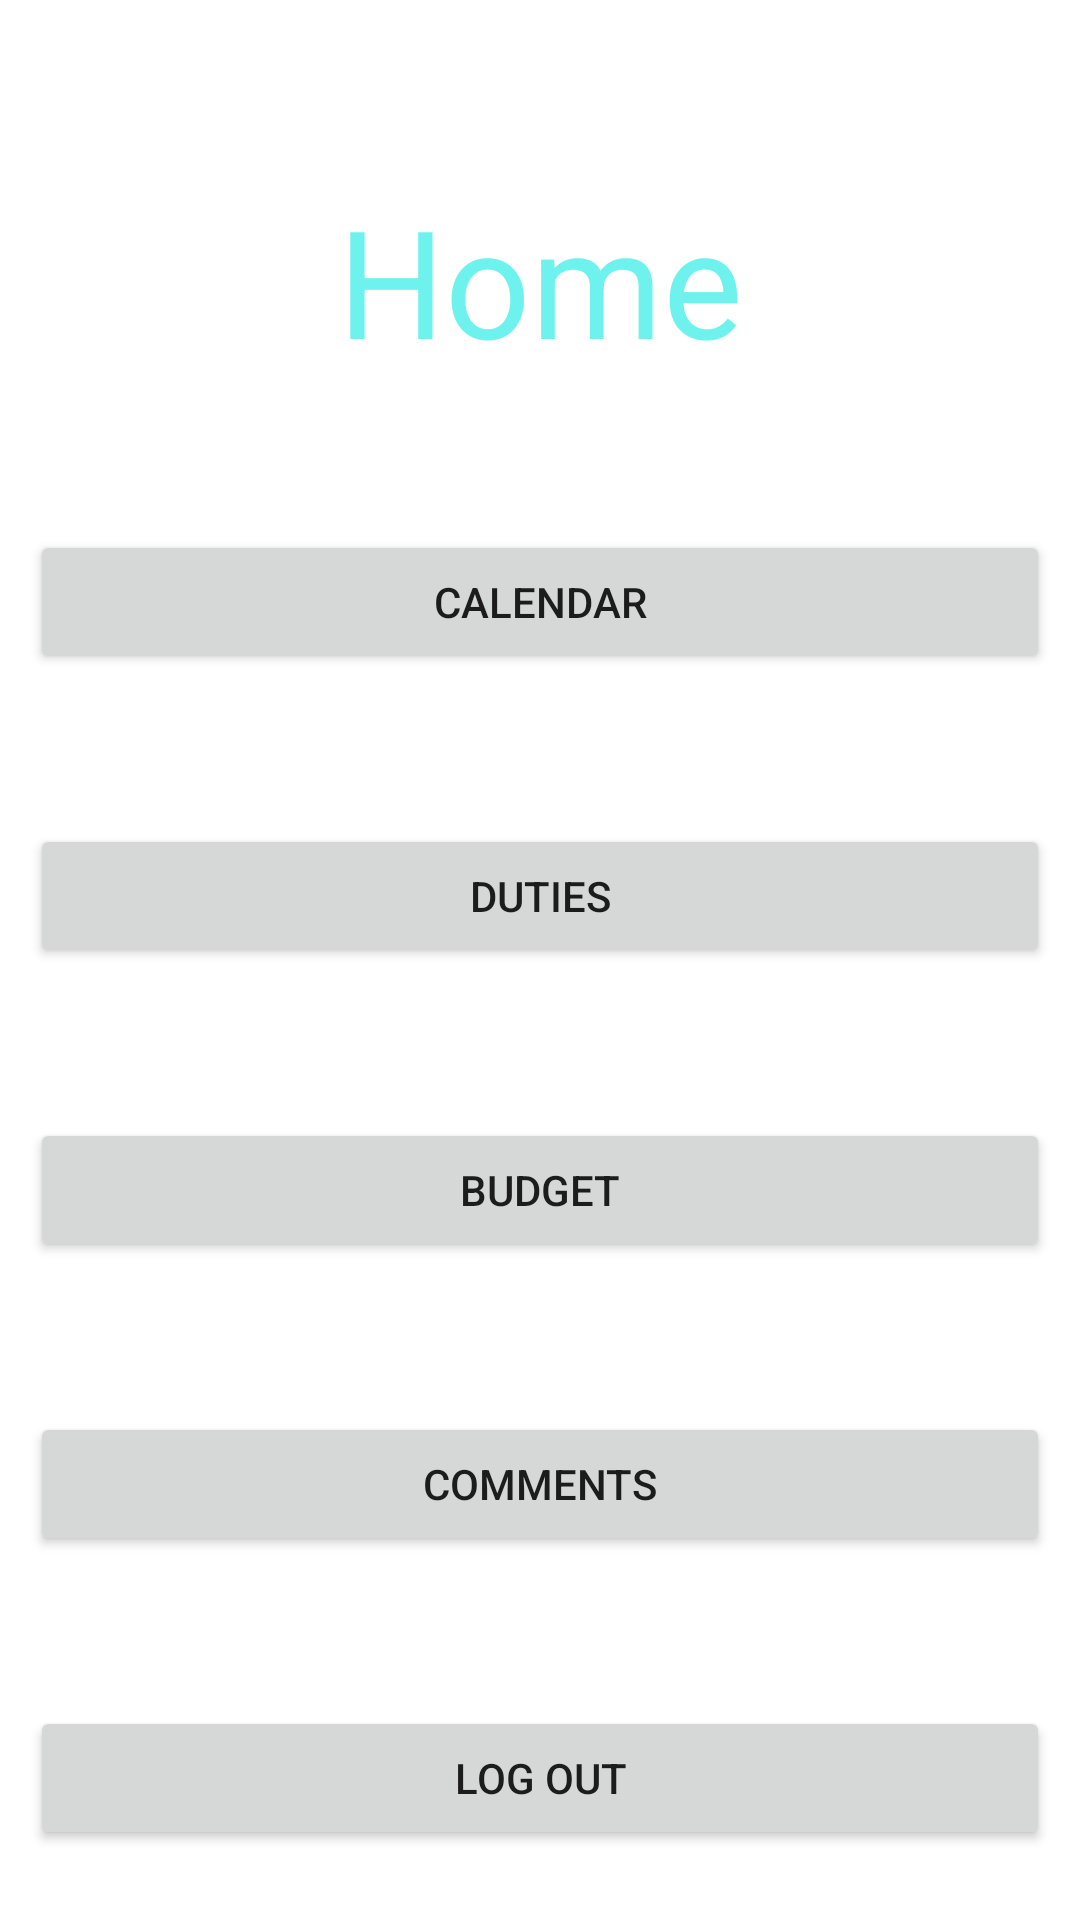

Reconstruct the res/layout file that produces this screen, plus the resources it refers to.
<!-- AndroidManifest.xml: application theme Theme.NasaApp -->
<!-- res/layout/activity_home.xml -->
<?xml version="1.0" encoding="utf-8"?>
<RelativeLayout xmlns:android="http://schemas.android.com/apk/res/android"

    xmlns:app="http://schemas.android.com/apk/res-auto"
    xmlns:tools="http://schemas.android.com/tools"
    android:layout_width="match_parent"
    android:layout_height="match_parent"
    android:padding="10dp"
    tools:context=".HomeActivity">

    <Button
        android:id="@+id/btnCalendar"
        android:layout_width="match_parent"
        android:layout_height="wrap_content"
        android:layout_below="@+id/textWelcome"
        android:layout_alignStart="@+id/textWelcome"
        android:layout_marginStart="0dp"
        android:layout_marginTop="50dp"
        android:text="Calendar"
        tools:ignore="MissingConstraints" />

    <Button
        android:id="@+id/btnDuties"
        android:layout_width="match_parent"
        android:layout_height="wrap_content"
        android:layout_below="@+id/btnCalendar"
        android:layout_alignStart="@+id/btnCalendar"
        android:layout_marginStart="0dp"
        android:layout_marginTop="50dp"
        android:text="Duties"
        tools:ignore="MissingConstraints" />

    <Button
        android:id="@+id/btnBudget"
        android:layout_width="match_parent"
        android:layout_height="wrap_content"
        android:layout_below="@+id/btnDuties"
        android:layout_alignStart="@+id/btnDuties"
        android:layout_marginStart="0dp"
        android:layout_marginTop="50dp"
        android:text="Budget"
        tools:ignore="MissingConstraints" />

    <Button
        android:id="@+id/btnComments"
        android:layout_width="match_parent"
        android:layout_height="wrap_content"
        android:layout_below="@+id/btnBudget"
        android:layout_alignStart="@+id/btnBudget"
        android:layout_marginStart="0dp"
        android:layout_marginTop="50dp"
        android:text="Comments"
        tools:ignore="MissingConstraints" />

    <Button
        android:id="@+id/btnLogOut2"
        android:layout_width="match_parent"
        android:layout_height="wrap_content"
        android:layout_below="@+id/btnComments"
        android:layout_alignStart="@+id/btnComments"
        android:layout_marginStart="0dp"
        android:layout_marginTop="50dp"
        android:text="Log out" />


    <TextView
        android:id="@+id/textWelcome"
        android:layout_width="match_parent"
        android:layout_height="wrap_content"
        android:layout_alignParentTop="true"
        android:layout_marginTop="50dp"
        android:gravity="center"
        android:text="Home"
        android:textColor="@color/aqua"
        android:textSize="150px" />
</RelativeLayout>
<!-- resources referenced by this layout -->
<resources>
  <color name="aqua">#6EF2EE</color>
  <style name="Theme.NasaApp" parent="Theme.MaterialComponents.DayNight.DarkActionBar">
          
          <item name="colorPrimary">@color/aqua</item>
          <item name="colorPrimaryVariant">@color/aqua</item>
          <item name="colorOnPrimary">@color/white</item>
          
          <item name="colorSecondary">@color/teal_200</item>
          <item name="colorSecondaryVariant">@color/teal_700</item>
          <item name="colorOnSecondary">@color/black</item>
          
          <item name="android:statusBarColor">?attr/colorPrimaryVariant</item>
          
      </style>
  <color name="white">#FFFFFFFF</color>
  <color name="teal_200">#FF03DAC5</color>
  <color name="teal_700">#FF018786</color>
  <color name="black">#FF000000</color>
</resources>
